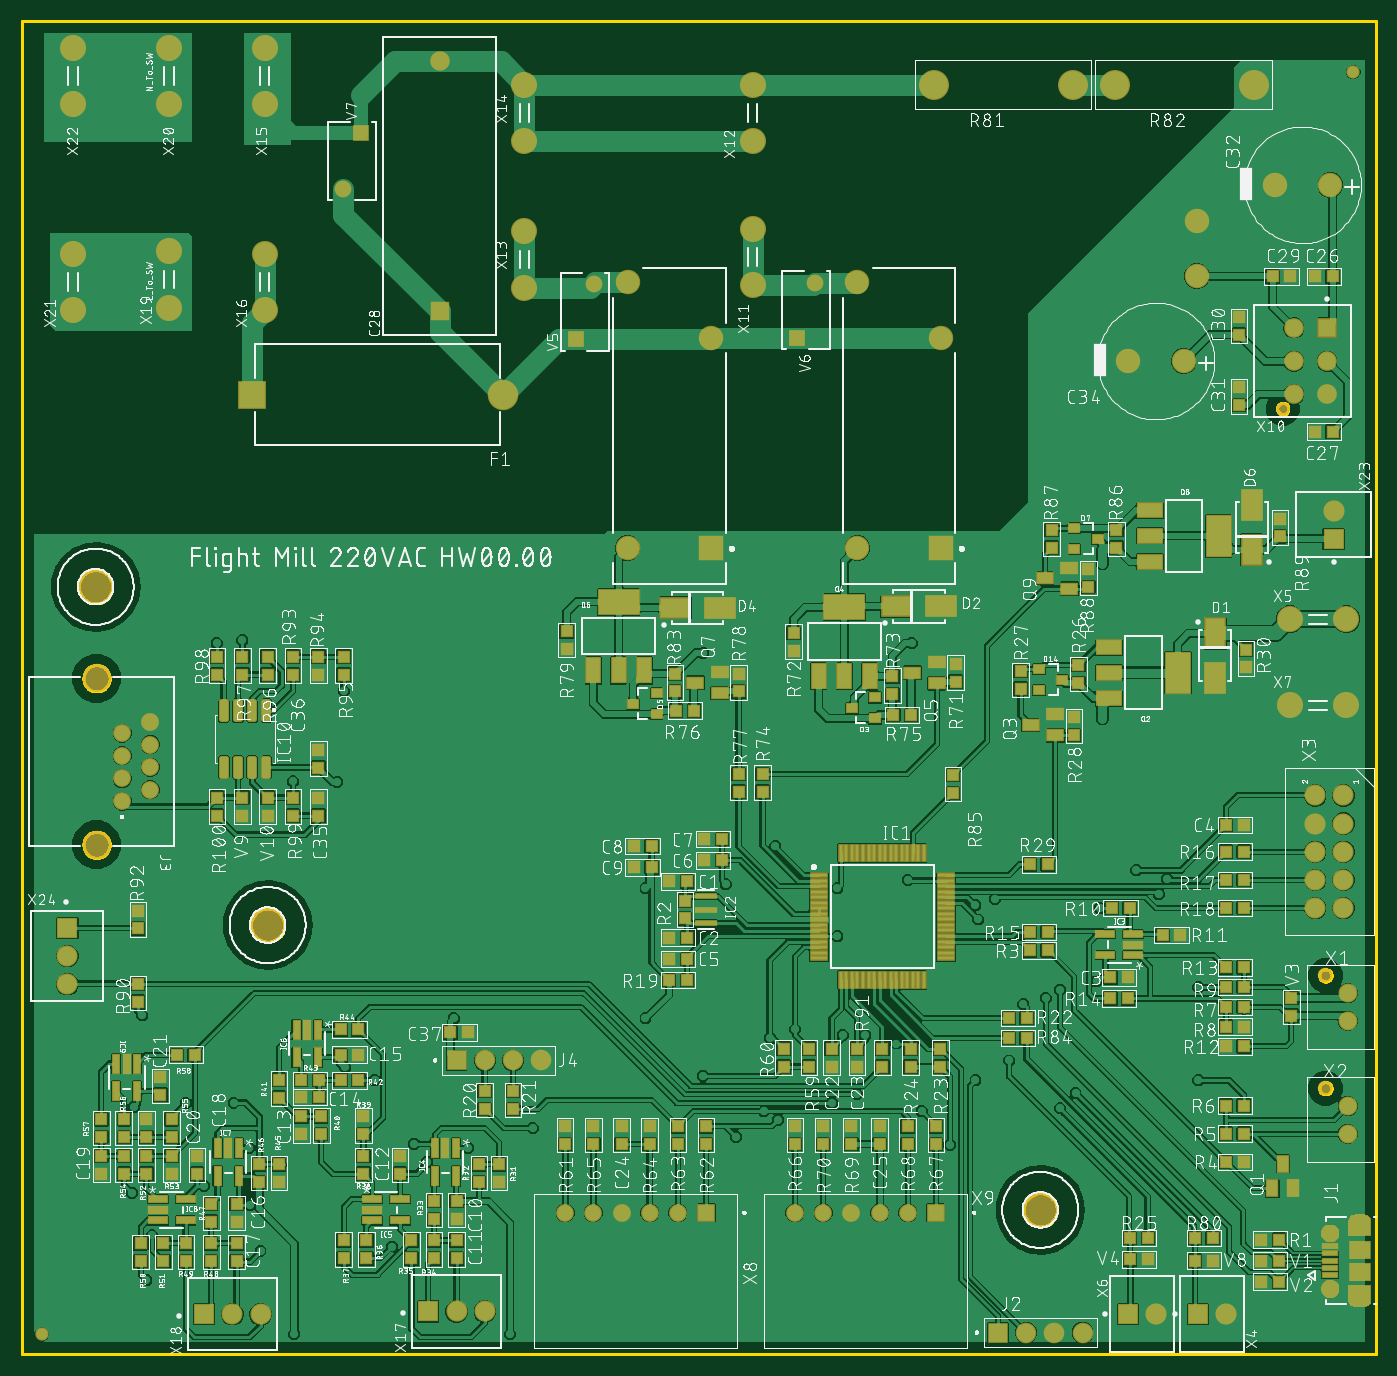
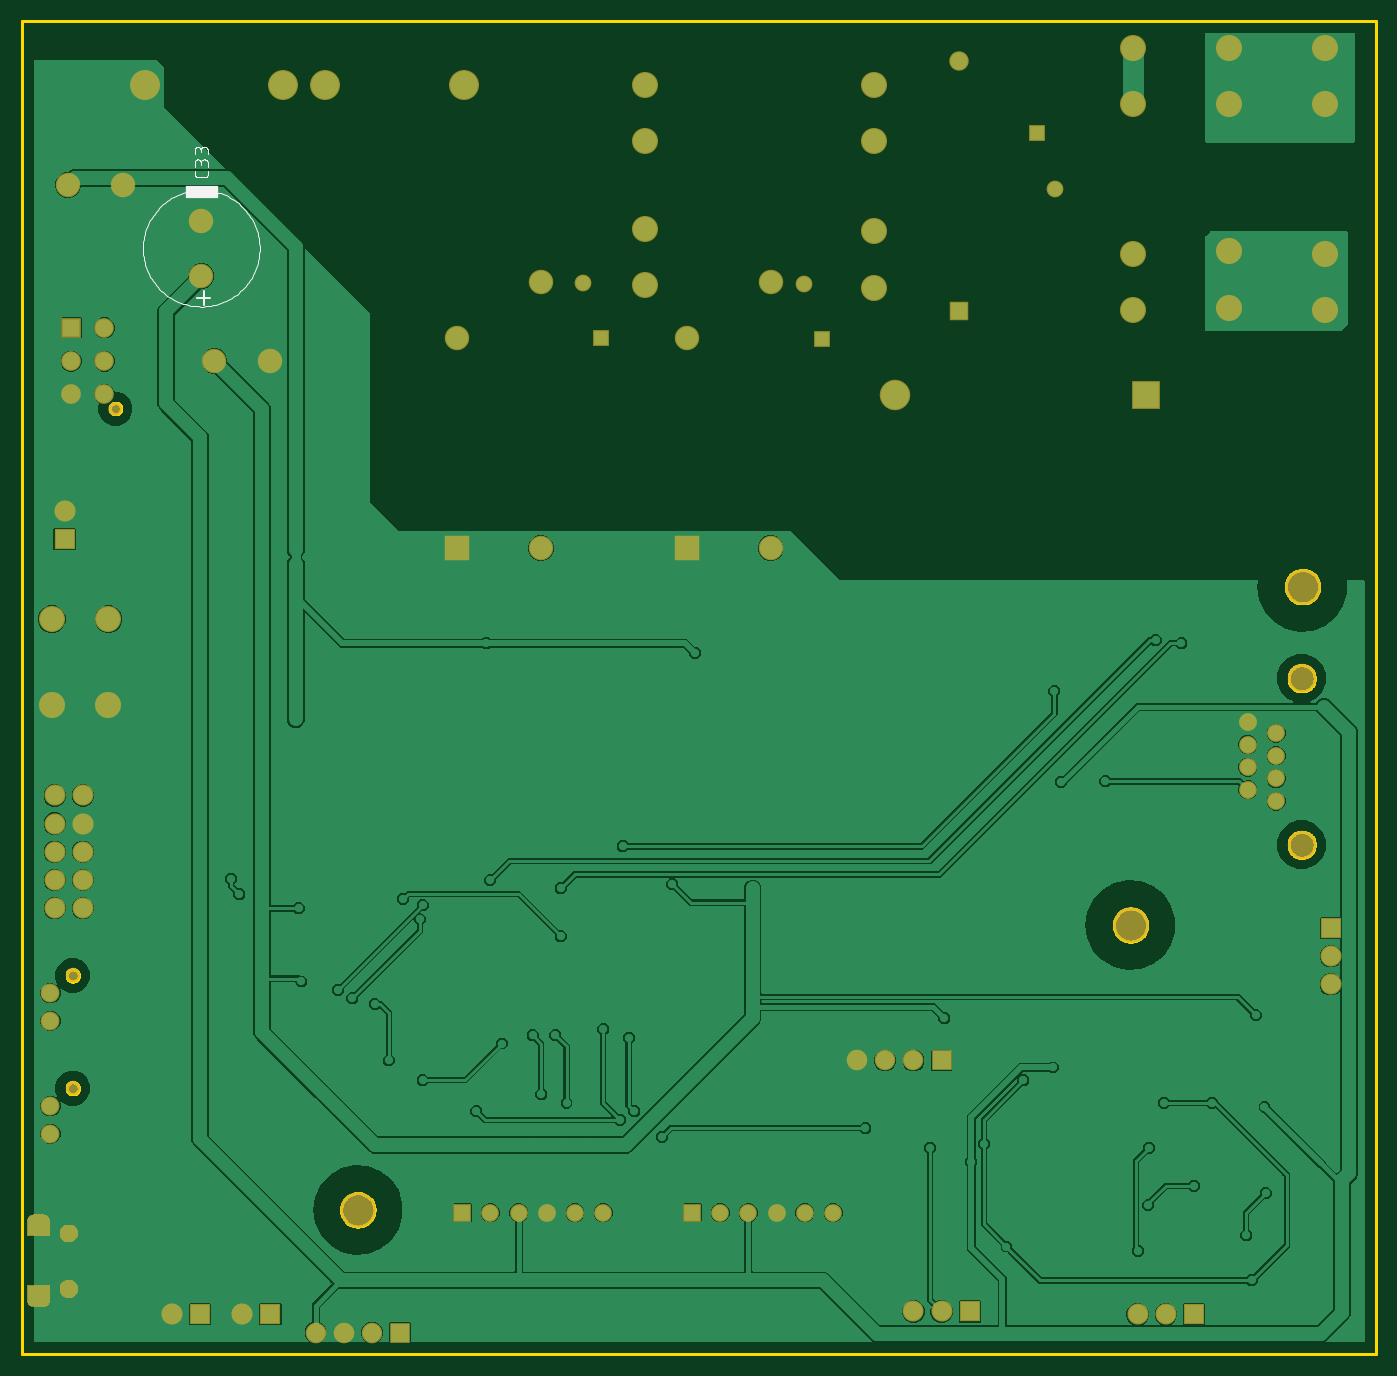
Circuit board: 8 layer files. Board 121.9 x 120.0 mm.
- bottom_copper: copper_bottom.gbr (98000 bytes)
- top_copper: copper_top.gbr (476106 bytes)
- outline: profile.gbr (20732 bytes)
- bottom_silk: silkscreen_bottom.gbr (4587 bytes)
- top_silk: silkscreen_top.gbr (272373 bytes)
- bottom_mask: soldermask_bottom.gbr (5303 bytes)
- top_mask: soldermask_top.gbr (14578 bytes)
- paste: solderpaste_top.gbr (9895 bytes)

=== bottom_copper: copper_bottom.gbr (98000 bytes, source omitted) ===
=== top_copper: copper_top.gbr (476106 bytes, source omitted) ===
=== outline: profile.gbr (20732 bytes, source omitted) ===
=== bottom_silk: silkscreen_bottom.gbr ===
G04 EAGLE Gerber RS-274X export*
G75*
%MOIN*%
%FSLAX34Y34*%
%LPD*%
%INSilkscreen Bottom*%
%IPPOS*%
%AMOC8*
5,1,8,0,0,1.08239X$1,22.5*%
G01*
%ADD10C,0.003937*%
%ADD11C,0.006000*%
%ADD12R,0.118110X0.046850*%
%ADD13C,0.004000*%


D10*
X39583Y39200D02*
X39585Y39291D01*
X39591Y39381D01*
X39601Y39472D01*
X39615Y39561D01*
X39633Y39650D01*
X39654Y39739D01*
X39680Y39826D01*
X39709Y39912D01*
X39743Y39996D01*
X39779Y40079D01*
X39820Y40161D01*
X39864Y40240D01*
X39911Y40318D01*
X39962Y40393D01*
X40016Y40466D01*
X40073Y40536D01*
X40133Y40604D01*
X40196Y40670D01*
X40262Y40732D01*
X40331Y40791D01*
X40402Y40848D01*
X40476Y40901D01*
X40552Y40951D01*
X40630Y40998D01*
X40710Y41041D01*
X40791Y41080D01*
X40875Y41116D01*
X40960Y41148D01*
X41046Y41177D01*
X41133Y41201D01*
X41222Y41222D01*
X41311Y41239D01*
X41401Y41252D01*
X41491Y41261D01*
X41582Y41266D01*
X41673Y41267D01*
X41763Y41264D01*
X41854Y41257D01*
X41944Y41246D01*
X42034Y41231D01*
X42123Y41212D01*
X42211Y41190D01*
X42297Y41163D01*
X42383Y41133D01*
X42467Y41099D01*
X42550Y41061D01*
X42631Y41020D01*
X42710Y40975D01*
X42787Y40926D01*
X42861Y40875D01*
X42934Y40820D01*
X43004Y40762D01*
X43071Y40701D01*
X43135Y40637D01*
X43197Y40571D01*
X43256Y40501D01*
X43311Y40430D01*
X43364Y40355D01*
X43413Y40279D01*
X43459Y40201D01*
X43501Y40120D01*
X43540Y40038D01*
X43575Y39954D01*
X43606Y39869D01*
X43633Y39782D01*
X43657Y39695D01*
X43677Y39606D01*
X43693Y39517D01*
X43705Y39427D01*
X43713Y39336D01*
X43717Y39245D01*
X43717Y39155D01*
X43713Y39064D01*
X43705Y38973D01*
X43693Y38883D01*
X43677Y38794D01*
X43657Y38705D01*
X43633Y38618D01*
X43606Y38531D01*
X43575Y38446D01*
X43540Y38362D01*
X43501Y38280D01*
X43459Y38199D01*
X43413Y38121D01*
X43364Y38045D01*
X43311Y37970D01*
X43256Y37899D01*
X43197Y37829D01*
X43135Y37763D01*
X43071Y37699D01*
X43004Y37638D01*
X42934Y37580D01*
X42861Y37525D01*
X42787Y37474D01*
X42710Y37425D01*
X42631Y37380D01*
X42550Y37339D01*
X42467Y37301D01*
X42383Y37267D01*
X42297Y37237D01*
X42211Y37210D01*
X42123Y37188D01*
X42034Y37169D01*
X41944Y37154D01*
X41854Y37143D01*
X41763Y37136D01*
X41673Y37133D01*
X41582Y37134D01*
X41491Y37139D01*
X41401Y37148D01*
X41311Y37161D01*
X41222Y37178D01*
X41133Y37199D01*
X41046Y37223D01*
X40960Y37252D01*
X40875Y37284D01*
X40791Y37320D01*
X40710Y37359D01*
X40630Y37402D01*
X40552Y37449D01*
X40476Y37499D01*
X40402Y37552D01*
X40331Y37609D01*
X40262Y37668D01*
X40196Y37730D01*
X40133Y37796D01*
X40073Y37864D01*
X40016Y37934D01*
X39962Y38007D01*
X39911Y38082D01*
X39864Y38160D01*
X39820Y38239D01*
X39779Y38321D01*
X39743Y38404D01*
X39709Y38488D01*
X39680Y38574D01*
X39654Y38661D01*
X39633Y38750D01*
X39615Y38839D01*
X39601Y38928D01*
X39591Y39019D01*
X39585Y39109D01*
X39583Y39200D01*
D11*
X41569Y37678D02*
X41569Y37193D01*
X41327Y37435D02*
X41812Y37435D01*
D12*
X41611Y41196D03*
D13*
X41420Y41822D02*
X41420Y41924D01*
X41420Y41822D02*
X41422Y41804D01*
X41426Y41787D01*
X41434Y41771D01*
X41444Y41756D01*
X41456Y41744D01*
X41471Y41734D01*
X41487Y41726D01*
X41504Y41722D01*
X41522Y41720D01*
X41778Y41720D01*
X41798Y41722D01*
X41817Y41728D01*
X41835Y41737D01*
X41850Y41750D01*
X41863Y41765D01*
X41872Y41783D01*
X41878Y41802D01*
X41880Y41822D01*
X41880Y41924D01*
X41420Y42096D02*
X41420Y42224D01*
X41422Y42245D01*
X41427Y42266D01*
X41435Y42285D01*
X41447Y42303D01*
X41461Y42318D01*
X41478Y42331D01*
X41497Y42341D01*
X41517Y42348D01*
X41537Y42352D01*
X41559Y42352D01*
X41579Y42348D01*
X41599Y42341D01*
X41618Y42331D01*
X41635Y42318D01*
X41649Y42303D01*
X41661Y42285D01*
X41669Y42266D01*
X41674Y42245D01*
X41676Y42224D01*
X41880Y42250D02*
X41880Y42096D01*
X41880Y42250D02*
X41878Y42269D01*
X41873Y42287D01*
X41865Y42304D01*
X41853Y42319D01*
X41839Y42331D01*
X41823Y42341D01*
X41806Y42348D01*
X41787Y42352D01*
X41769Y42352D01*
X41750Y42348D01*
X41733Y42341D01*
X41717Y42331D01*
X41703Y42319D01*
X41691Y42304D01*
X41683Y42287D01*
X41678Y42269D01*
X41676Y42250D01*
X41676Y42147D01*
X41420Y42546D02*
X41420Y42674D01*
X41422Y42695D01*
X41427Y42716D01*
X41435Y42735D01*
X41447Y42753D01*
X41461Y42768D01*
X41478Y42781D01*
X41497Y42791D01*
X41517Y42798D01*
X41537Y42802D01*
X41559Y42802D01*
X41579Y42798D01*
X41599Y42791D01*
X41618Y42781D01*
X41635Y42768D01*
X41649Y42753D01*
X41661Y42735D01*
X41669Y42716D01*
X41674Y42695D01*
X41676Y42674D01*
X41880Y42700D02*
X41880Y42546D01*
X41880Y42700D02*
X41878Y42719D01*
X41873Y42737D01*
X41865Y42754D01*
X41853Y42769D01*
X41839Y42781D01*
X41823Y42791D01*
X41806Y42798D01*
X41787Y42802D01*
X41769Y42802D01*
X41750Y42798D01*
X41733Y42791D01*
X41717Y42781D01*
X41703Y42769D01*
X41691Y42754D01*
X41683Y42737D01*
X41678Y42719D01*
X41676Y42700D01*
X41676Y42597D01*
M02*

=== top_silk: silkscreen_top.gbr (272373 bytes, source omitted) ===
=== bottom_mask: soldermask_bottom.gbr ===
G04 EAGLE Gerber RS-274X export*
G75*
%MOIN*%
%FSLAX34Y34*%
%LPD*%
%INSoldermask Bottom*%
%IPPOS*%
%AMOC8*
5,1,8,0,0,1.08239X$1,22.5*%
G01*
%ADD10C,0.031043*%
%ADD11C,0.051307*%
%ADD12C,0.067055*%
%ADD13C,0.074929*%
%ADD14R,0.074929X0.074929*%
%ADD15R,0.072961X0.072961*%
%ADD16C,0.072961*%
%ADD17C,0.092646*%
%ADD18R,0.063000X0.063000*%
%ADD19C,0.063000*%
%ADD20C,0.048157*%
%ADD21R,0.069811X0.069811*%
%ADD22C,0.069811*%
%ADD23R,0.086740X0.086740*%
%ADD24C,0.086740*%
%ADD25R,0.059496X0.059496*%
%ADD26C,0.059496*%
%ADD27R,0.069024X0.069024*%
%ADD28C,0.069024*%
%ADD29C,0.106425*%
%ADD30R,0.098551X0.098551*%
%ADD31C,0.108000*%
%ADD32C,0.063433*%
%ADD33C,0.100913*%
%ADD34C,0.126110*%

G36*
X47606Y1660D02*
X47606Y1660D01*
X47650Y1664D01*
X47692Y1677D01*
X47730Y1697D01*
X47764Y1725D01*
X47792Y1759D01*
X47812Y1797D01*
X47825Y1839D01*
X47828Y1873D01*
X47829Y1875D01*
X47829Y1877D01*
X47829Y1880D01*
X47829Y1882D01*
X47829Y1883D01*
X47829Y2419D01*
X47828Y2421D01*
X47030Y2421D01*
X47029Y2420D01*
X47029Y2419D01*
X47029Y1883D01*
X47033Y1839D01*
X47046Y1797D01*
X47066Y1759D01*
X47067Y1759D01*
X47094Y1725D01*
X47128Y1697D01*
X47166Y1677D01*
X47167Y1677D01*
X47208Y1664D01*
X47209Y1664D01*
X47252Y1660D01*
X47606Y1660D01*
X47606Y1660D01*
G37*
G36*
X47829Y4180D02*
X47829Y4180D01*
X47829Y4181D01*
X47829Y4717D01*
X47825Y4761D01*
X47812Y4803D01*
X47792Y4841D01*
X47764Y4875D01*
X47730Y4903D01*
X47692Y4923D01*
X47650Y4936D01*
X47606Y4940D01*
X47252Y4940D01*
X47209Y4936D01*
X47208Y4936D01*
X47167Y4923D01*
X47166Y4923D01*
X47128Y4903D01*
X47094Y4875D01*
X47067Y4841D01*
X47066Y4841D01*
X47046Y4803D01*
X47033Y4761D01*
X47029Y4717D01*
X47029Y4181D01*
X47030Y4179D01*
X47828Y4179D01*
X47829Y4180D01*
G37*
D10*
X46211Y2316D02*
X46213Y2340D01*
X46219Y2364D01*
X46228Y2386D01*
X46241Y2407D01*
X46256Y2426D01*
X46275Y2441D01*
X46296Y2454D01*
X46318Y2463D01*
X46342Y2469D01*
X46366Y2471D01*
X46390Y2469D01*
X46414Y2463D01*
X46436Y2454D01*
X46457Y2441D01*
X46476Y2426D01*
X46491Y2407D01*
X46504Y2386D01*
X46513Y2364D01*
X46519Y2340D01*
X46521Y2316D01*
X46519Y2292D01*
X46513Y2268D01*
X46504Y2246D01*
X46491Y2225D01*
X46476Y2206D01*
X46457Y2191D01*
X46436Y2178D01*
X46414Y2169D01*
X46390Y2163D01*
X46366Y2161D01*
X46342Y2163D01*
X46318Y2169D01*
X46296Y2178D01*
X46275Y2191D01*
X46256Y2206D01*
X46241Y2225D01*
X46228Y2246D01*
X46219Y2268D01*
X46213Y2292D01*
X46211Y2316D01*
X46211Y4284D02*
X46213Y4308D01*
X46219Y4332D01*
X46228Y4354D01*
X46241Y4375D01*
X46256Y4394D01*
X46275Y4409D01*
X46296Y4422D01*
X46318Y4431D01*
X46342Y4437D01*
X46366Y4439D01*
X46390Y4437D01*
X46414Y4431D01*
X46436Y4422D01*
X46457Y4409D01*
X46476Y4394D01*
X46491Y4375D01*
X46504Y4354D01*
X46513Y4332D01*
X46519Y4308D01*
X46521Y4284D01*
X46519Y4260D01*
X46513Y4236D01*
X46504Y4214D01*
X46491Y4193D01*
X46476Y4174D01*
X46457Y4159D01*
X46436Y4146D01*
X46414Y4137D01*
X46390Y4131D01*
X46366Y4129D01*
X46342Y4131D01*
X46318Y4137D01*
X46296Y4146D01*
X46275Y4159D01*
X46256Y4174D01*
X46241Y4193D01*
X46228Y4214D01*
X46219Y4236D01*
X46213Y4260D01*
X46211Y4284D01*
D11*
X46213Y13414D03*
D12*
X47000Y12784D03*
X47000Y11800D03*
D11*
X46213Y9414D03*
D12*
X47000Y8784D03*
X47000Y7800D03*
D13*
X45850Y19800D03*
X45850Y18800D03*
X45850Y17800D03*
X45850Y16800D03*
X45850Y15800D03*
X46850Y15800D03*
X46850Y16800D03*
X46850Y17800D03*
X46850Y18800D03*
X46850Y19800D03*
D14*
X39200Y1400D03*
D13*
X40200Y1400D03*
D15*
X34600Y750D03*
D16*
X35600Y750D03*
X36600Y750D03*
X37600Y750D03*
D17*
X44950Y26050D03*
X46950Y26050D03*
X44950Y23000D03*
X46950Y23000D03*
D18*
X24250Y5000D03*
D19*
X23250Y5000D03*
X22250Y5000D03*
X21250Y5000D03*
X20250Y5000D03*
X19250Y5000D03*
D18*
X32400Y5000D03*
D19*
X31400Y5000D03*
X30400Y5000D03*
X29400Y5000D03*
X28400Y5000D03*
X27400Y5000D03*
D20*
X44699Y33515D03*
D21*
X46266Y36381D03*
D22*
X46266Y35200D03*
X46266Y34019D03*
X45085Y36381D03*
X45085Y35200D03*
X45085Y34019D03*
D23*
X32588Y28569D03*
D24*
X29612Y28569D03*
X32588Y36010D03*
X29612Y37994D03*
D23*
X24438Y28569D03*
D24*
X21462Y28569D03*
X24438Y36010D03*
X21462Y37994D03*
D25*
X19635Y35966D03*
D26*
X20265Y37934D03*
D25*
X27485Y36016D03*
D26*
X28115Y37984D03*
D17*
X25900Y37900D03*
X25900Y39900D03*
X25900Y43000D03*
X25900Y45000D03*
X17800Y37800D03*
X17800Y39800D03*
X17800Y43000D03*
X17800Y45000D03*
X8600Y44300D03*
X8600Y46300D03*
X8600Y37000D03*
X8600Y39000D03*
D27*
X14800Y36971D03*
D28*
X14800Y45829D03*
D29*
X37261Y45000D03*
X32339Y45000D03*
X43661Y45000D03*
X38739Y45000D03*
D25*
X12015Y43284D03*
D26*
X11385Y41316D03*
D30*
X8151Y34000D03*
D31*
X17049Y34000D03*
D24*
X44416Y41450D03*
X46384Y41450D03*
X41650Y40184D03*
X41650Y38216D03*
D14*
X14400Y1500D03*
D13*
X15400Y1500D03*
X16400Y1500D03*
D14*
X6450Y1400D03*
D13*
X7450Y1400D03*
X8450Y1400D03*
D14*
X41700Y1400D03*
D13*
X42700Y1400D03*
D17*
X5200Y37100D03*
X5200Y39100D03*
X5200Y44300D03*
X5200Y46300D03*
X1800Y37000D03*
X1800Y39000D03*
X1800Y44300D03*
X1800Y46300D03*
D24*
X39216Y35200D03*
X41184Y35200D03*
D14*
X46500Y28900D03*
D13*
X46500Y29900D03*
D14*
X1600Y15100D03*
D13*
X1600Y14100D03*
X1600Y13100D03*
D32*
X3538Y19594D03*
X4538Y19996D03*
X3538Y20398D03*
X4538Y20799D03*
X3538Y21201D03*
X4538Y21602D03*
X3538Y22004D03*
X4538Y22406D03*
D33*
X2633Y23953D03*
X2633Y18047D03*
D34*
X36100Y5100D03*
X2600Y27200D03*
X8700Y15200D03*
D15*
X15400Y10400D03*
D16*
X16400Y10400D03*
X17400Y10400D03*
X18400Y10400D03*
M02*

=== top_mask: soldermask_top.gbr (14578 bytes, source omitted) ===
=== paste: solderpaste_top.gbr (9895 bytes, source omitted) ===
